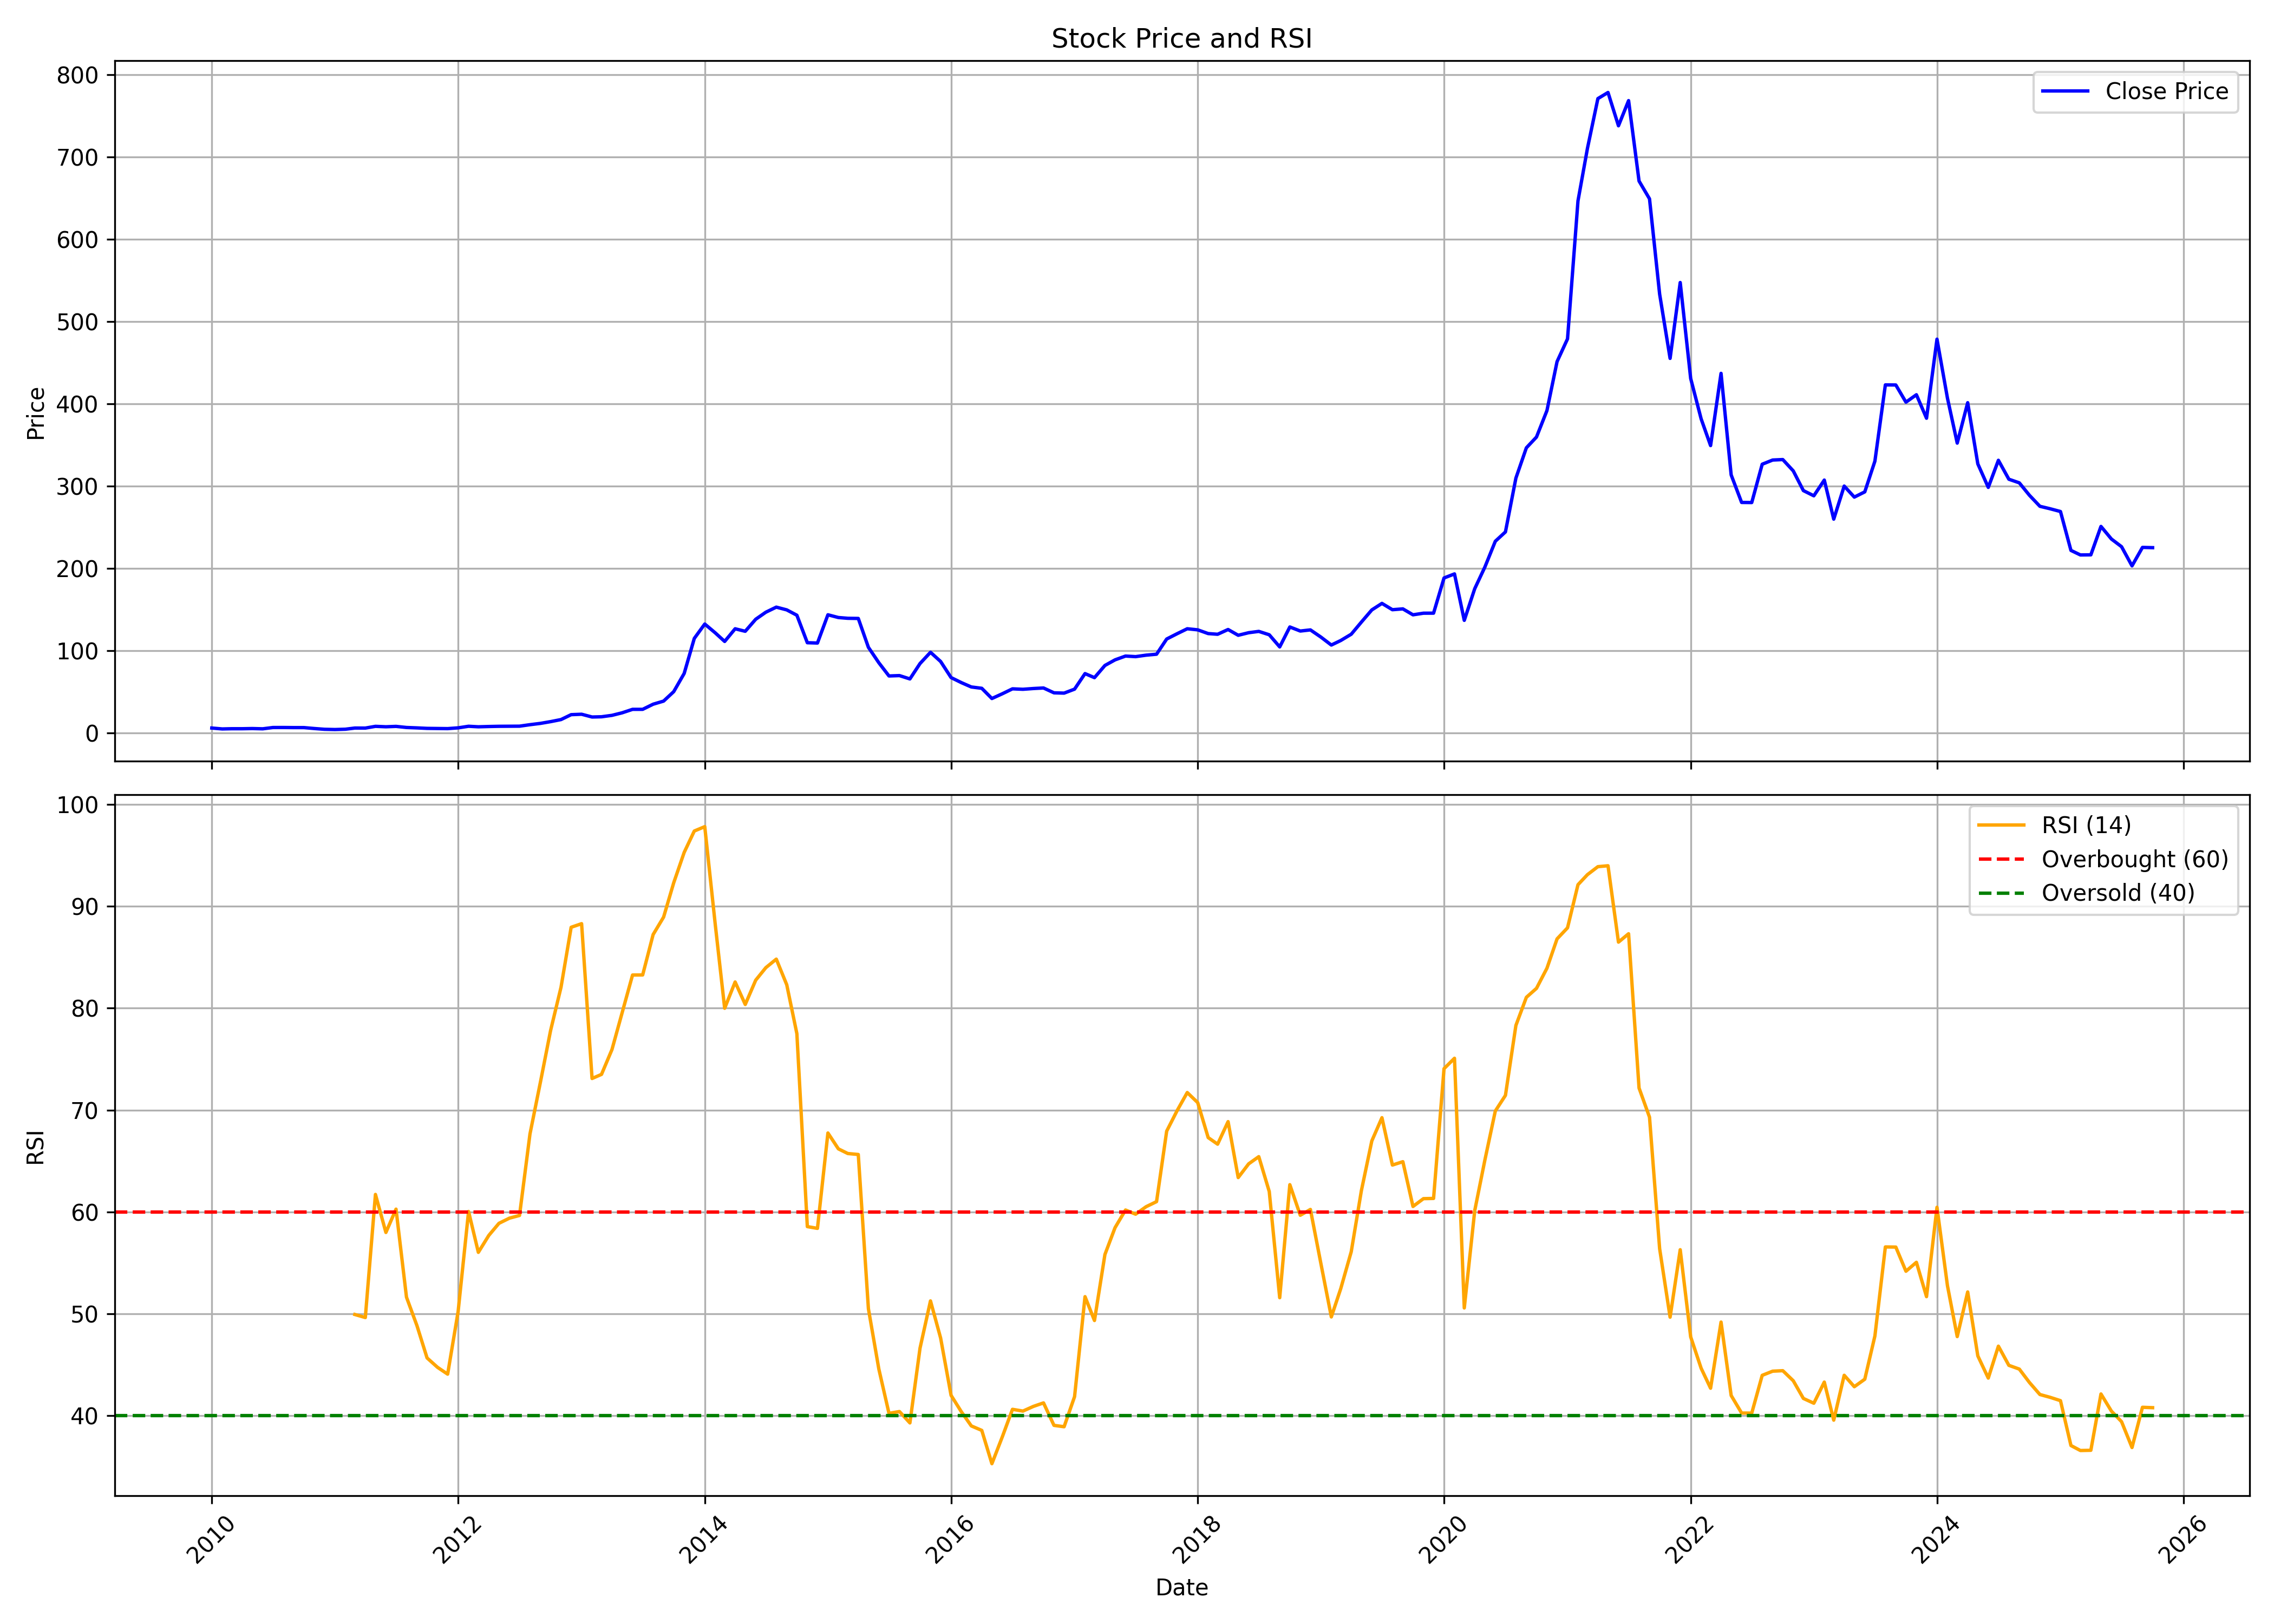

The data file committed next to this chart (first rows):
, date, symbol, open, high, low, close, volume, rsi
0, 2010-01-01, VAIBHAVGBL, 4.87, 7.006, 4.87, 5.718, 824670, 
1, 2010-02-01, VAIBHAVGBL, 5.484, 5.934, 4.342, 4.628, 210280, 
2, 2010-03-01, VAIBHAVGBL, 4.628, 6.228, 4.602, 4.887, 994490, 
3, 2010-04-01, VAIBHAVGBL, 4.93, 5.475, 4.671, 4.887, 2395160, 
4, 2010-05-01, VAIBHAVGBL, 4.809, 5.484, 4.386, 5.103, 1439370, 
5, 2010-06-01, VAIBHAVGBL, 5.017, 5.155, 4.602, 4.783, 402090, 
6, 2010-07-01, VAIBHAVGBL, 4.879, 7.37, 4.636, 6.349, 8780785, 
7, 2010-08-01, VAIBHAVGBL, 6.323, 8.131, 6.072, 6.375, 3549575, 
8, 2010-09-01, VAIBHAVGBL, 6.903, 7.525, 5.718, 6.263, 5009500, 
9, 2010-10-01, VAIBHAVGBL, 6.254, 6.92, 6.09, 6.254, 2277190, 
10, 2010-11-01, VAIBHAVGBL, 6.237, 6.877, 4.68, 5.129, 993705, 
11, 2010-12-01, VAIBHAVGBL, 4.766, 5.588, 3.339, 4.195, 1461160, 
12, 2011-01-01, VAIBHAVGBL, 3.979, 4.801, 3.572, 3.91, 292255, 
13, 2011-02-01, VAIBHAVGBL, 3.763, 4.481, 3.045, 4.29, 718555, 
14, 2011-03-01, VAIBHAVGBL, 4.411, 6.73, 4.29, 5.709, 20624060, 49.94
15, 2011-04-01, VAIBHAVGBL, 5.726, 6.055, 5.302, 5.666, 338495, 49.65
16, 2011-05-01, VAIBHAVGBL, 5.467, 9.307, 5.424, 7.785, 3914035, 61.72
17, 2011-06-01, VAIBHAVGBL, 7.612, 8.044, 6.072, 7.257, 487045, 57.99
18, 2011-07-01, VAIBHAVGBL, 6.92, 8.641, 6.885, 7.724, 1486365, 60.28
19, 2011-08-01, VAIBHAVGBL, 7.612, 7.871, 5.631, 6.392, 332245, 51.64
20, 2011-09-01, VAIBHAVGBL, 6.392, 6.998, 5.709, 5.899, 499030, 48.85
21, 2011-10-01, VAIBHAVGBL, 6.038, 6.185, 5.095, 5.311, 359090, 45.68
22, 2011-11-01, VAIBHAVGBL, 5.692, 5.692, 4.204, 5.138, 125505, 44.76
23, 2011-12-01, VAIBHAVGBL, 5.017, 5.622, 4.204, 5.017, 304020, 44.09
24, 2012-01-01, VAIBHAVGBL, 4.93, 7.145, 4.74, 5.943, 1202465, 50.22
25, 2012-02-01, VAIBHAVGBL, 5.882, 8.909, 5.752, 7.871, 2568915, 60.05
26, 2012-03-01, VAIBHAVGBL, 7.75, 8.373, 6.107, 7.223, 2353805, 56.04
27, 2012-04-01, VAIBHAVGBL, 7.301, 8.425, 6.773, 7.577, 408915, 57.7
28, 2012-05-01, VAIBHAVGBL, 7.603, 8.096, 6.963, 7.828, 218070, 58.89
29, 2012-06-01, VAIBHAVGBL, 7.889, 8.961, 7.283, 7.932, 275425, 59.4
30, 2012-07-01, VAIBHAVGBL, 7.785, 8.442, 7.448, 7.984, 159275, 59.66
31, 2012-08-01, VAIBHAVGBL, 8.027, 12.06, 7.785, 9.792, 4236280, 67.66
32, 2012-09-01, VAIBHAVGBL, 9.091, 11.59, 8.14, 11.37, 2211995, 72.75
33, 2012-10-01, VAIBHAVGBL, 10.95, 14.21, 10.72, 13.49, 5255595, 77.8
34, 2012-11-01, VAIBHAVGBL, 12.97, 21.62, 12.97, 16.02, 27774305, 82.06
35, 2012-12-01, VAIBHAVGBL, 15.58, 21.98, 13.36, 21.98, 1816540, 87.94
36, 2013-01-01, VAIBHAVGBL, 23.08, 26.19, 19.74, 22.49, 2225730, 88.29
37, 2013-02-01, VAIBHAVGBL, 22.52, 22.84, 18.51, 19.13, 392795, 73.1
38, 2013-03-01, VAIBHAVGBL, 19.03, 21.46, 14.52, 19.41, 934610, 73.51
39, 2013-04-01, VAIBHAVGBL, 20.36, 22.46, 19.93, 21.14, 477495, 75.94
40, 2013-05-01, VAIBHAVGBL, 21.14, 24.91, 19.78, 24.22, 472255, 79.55
41, 2013-06-01, VAIBHAVGBL, 23.88, 28.72, 23.87, 28.44, 714370, 83.26
42, 2013-07-01, VAIBHAVGBL, 28.37, 30.24, 27.69, 28.45, 372185, 83.26
43, 2013-08-01, VAIBHAVGBL, 28.73, 36.16, 27.99, 34.69, 884045, 87.23
44, 2013-09-01, VAIBHAVGBL, 34.6, 38.94, 33.74, 38.47, 652520, 88.94
45, 2013-10-01, VAIBHAVGBL, 38.23, 52.42, 38.09, 49.95, 1137265, 92.31
46, 2013-11-01, VAIBHAVGBL, 51.99, 79.58, 51.9, 72.08, 4448765, 95.29
47, 2013-12-01, VAIBHAVGBL, 70.15, 125.4, 70.15, 114.7, 5682730, 97.39
48, 2014-01-01, VAIBHAVGBL, 117.8, 136.7, 107.3, 132.1, 4711360, 97.82
49, 2014-02-01, VAIBHAVGBL, 130.8, 134.1, 115.9, 121.4, 1044740, 88.25
50, 2014-03-01, VAIBHAVGBL, 122, 130.4, 110.2, 111, 1645335, 79.99
51, 2014-04-01, VAIBHAVGBL, 114.1, 139.4, 109, 126.4, 1363680, 82.57
52, 2014-05-01, VAIBHAVGBL, 126.4, 144.3, 117.7, 123.3, 1861405, 80.37
53, 2014-06-01, VAIBHAVGBL, 121.5, 142.2, 112.4, 137.9, 5644855, 82.75
54, 2014-07-01, VAIBHAVGBL, 137.7, 157.8, 131.9, 146.5, 4285420, 83.98
55, 2014-08-01, VAIBHAVGBL, 146.3, 155.7, 142.1, 152.7, 1376940, 84.81
56, 2014-09-01, VAIBHAVGBL, 152.9, 155.1, 145.7, 149.3, 2001420, 82.3
57, 2014-10-01, VAIBHAVGBL, 148.8, 152.2, 124.5, 142.8, 1025615, 77.5
58, 2014-11-01, VAIBHAVGBL, 142.7, 147, 81.32, 109.4, 10911710, 58.57
59, 2014-12-01, VAIBHAVGBL, 110.5, 115.3, 92.93, 109, 4136175, 58.39
... 130 more rows
